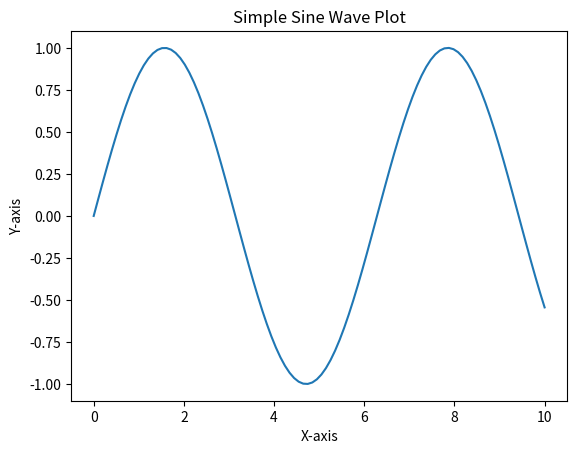

The matplotlib source for this figure:
import numpy as np
import matplotlib.pyplot as plt

# Generate sample data
x = np.linspace(0, 10, 100)
y = np.sin(x)

# Plot the data
plt.plot(x, y)
plt.title('Simple Sine Wave Plot')
plt.xlabel('X-axis')
plt.ylabel('Y-axis')
plt.show()
